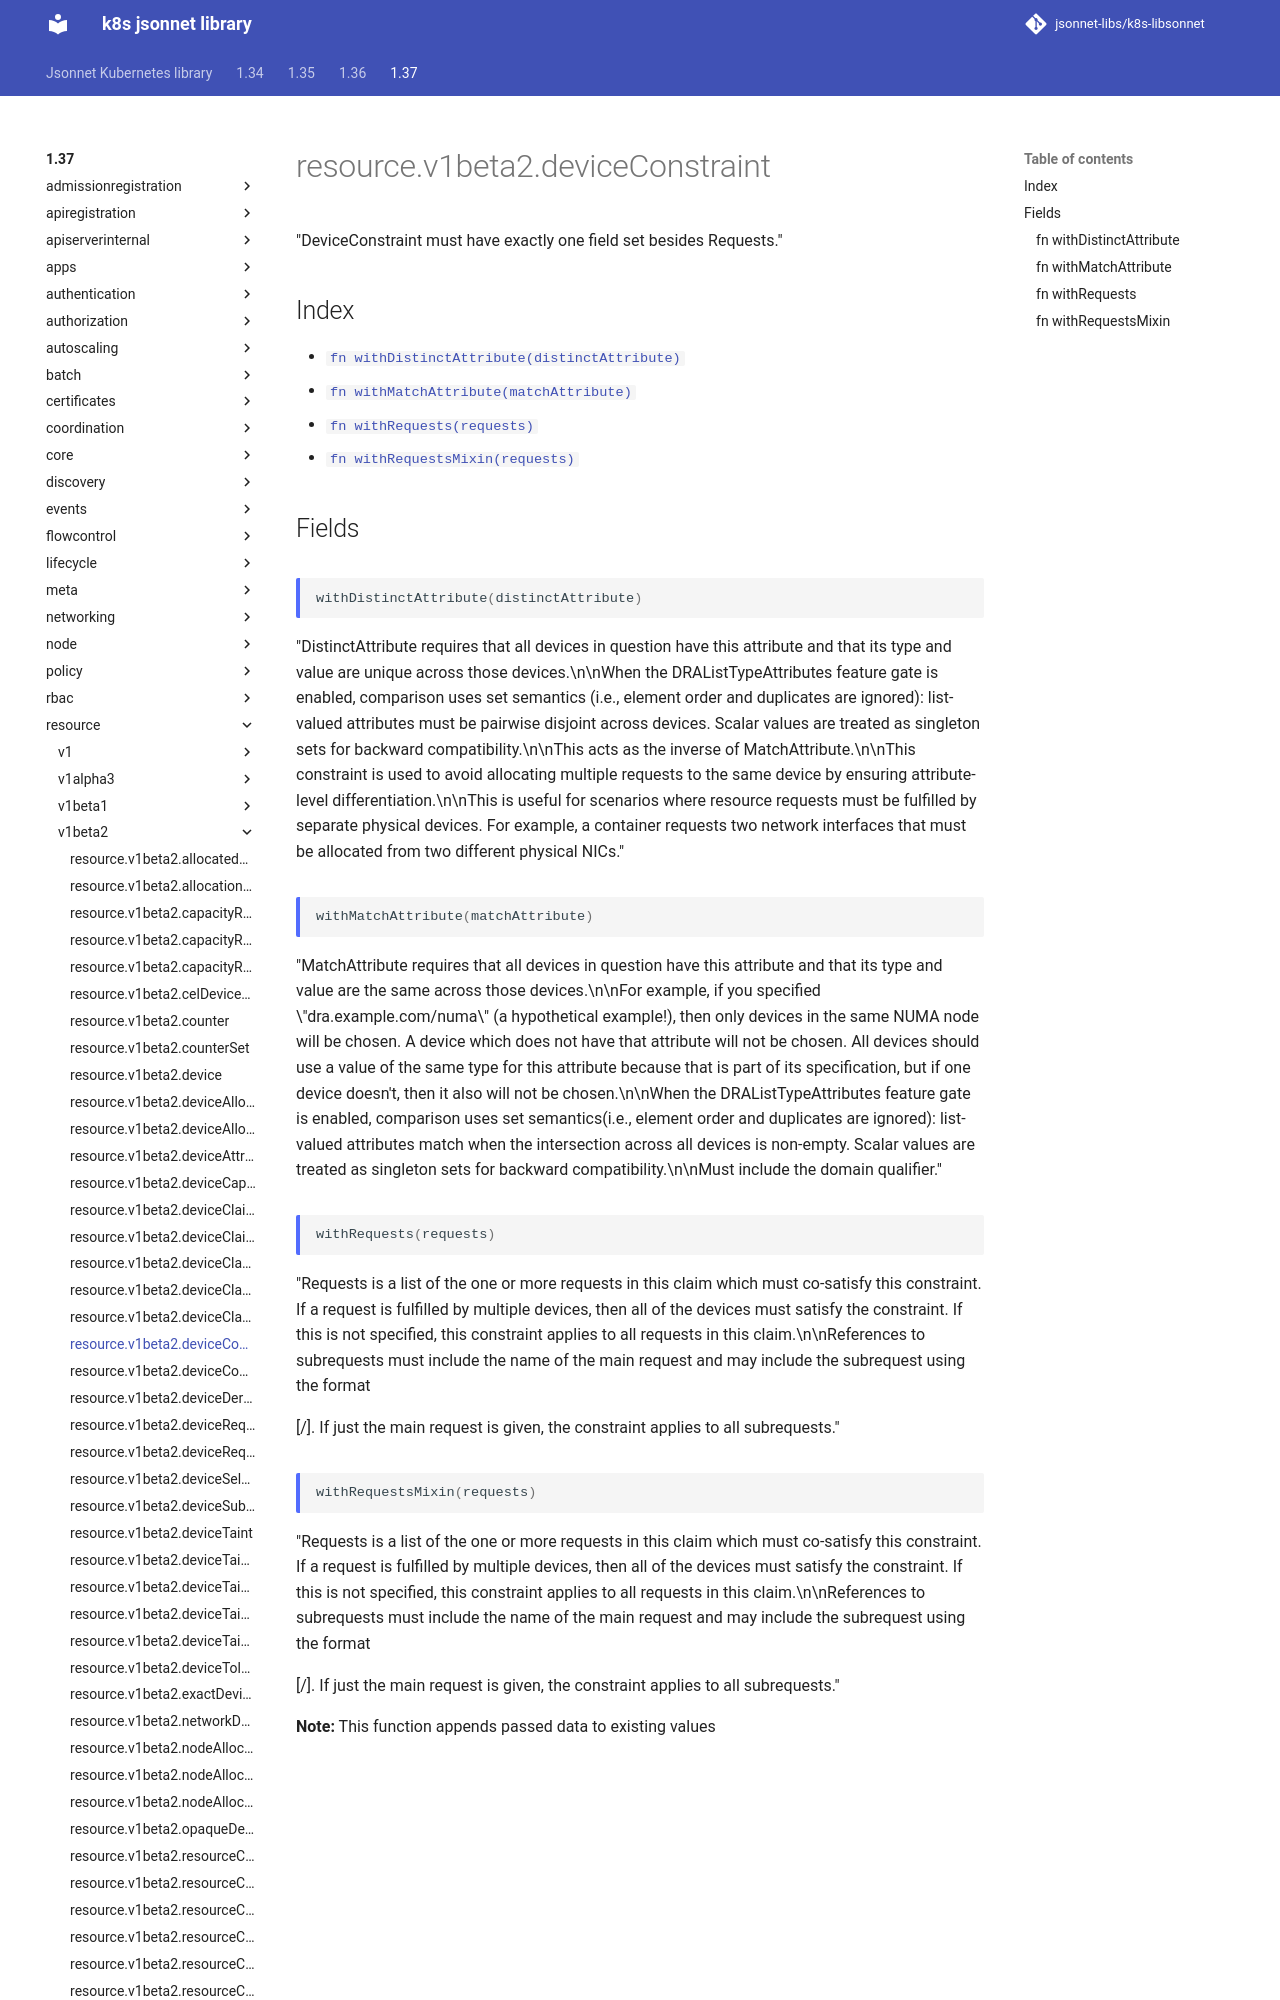

repository: jsonnet-libs/k8s-libsonnet · page: 1.37/resource/v1beta2/deviceConstraint/index.html · generator: mkdocs

---
permalink: /1.37/resource/v1beta2/deviceConstraint/
---

# resource.v1beta2.deviceConstraint

"DeviceConstraint must have exactly one field set besides Requests."

## Index

* [`fn withDistinctAttribute(distinctAttribute)`](#fn-withdistinctattribute)
* [`fn withMatchAttribute(matchAttribute)`](#fn-withmatchattribute)
* [`fn withRequests(requests)`](#fn-withrequests)
* [`fn withRequestsMixin(requests)`](#fn-withrequestsmixin)

## Fields

### fn withDistinctAttribute

```ts
withDistinctAttribute(distinctAttribute)
```

"DistinctAttribute requires that all devices in question have this attribute and that its type and value are unique across those devices.\n\nWhen the DRAListTypeAttributes feature gate is enabled, comparison uses set semantics (i.e., element order and duplicates are ignored): list-valued attributes must be pairwise disjoint across devices. Scalar values are treated as singleton sets for backward compatibility.\n\nThis acts as the inverse of MatchAttribute.\n\nThis constraint is used to avoid allocating multiple requests to the same device by ensuring attribute-level differentiation.\n\nThis is useful for scenarios where resource requests must be fulfilled by separate physical devices. For example, a container requests two network interfaces that must be allocated from two different physical NICs."

### fn withMatchAttribute

```ts
withMatchAttribute(matchAttribute)
```

"MatchAttribute requires that all devices in question have this attribute and that its type and value are the same across those devices.\n\nFor example, if you specified \"dra.example.com/numa\" (a hypothetical example!), then only devices in the same NUMA node will be chosen. A device which does not have that attribute will not be chosen. All devices should use a value of the same type for this attribute because that is part of its specification, but if one device doesn't, then it also will not be chosen.\n\nWhen the DRAListTypeAttributes feature gate is enabled, comparison uses set semantics(i.e., element order and duplicates are ignored): list-valued attributes match when the intersection across all devices is non-empty. Scalar values are treated as singleton sets for backward compatibility.\n\nMust include the domain qualifier."

### fn withRequests

```ts
withRequests(requests)
```

"Requests is a list of the one or more requests in this claim which must co-satisfy this constraint. If a request is fulfilled by multiple devices, then all of the devices must satisfy the constraint. If this is not specified, this constraint applies to all requests in this claim.\n\nReferences to subrequests must include the name of the main request and may include the subrequest using the format <main request>[/<subrequest>]. If just the main request is given, the constraint applies to all subrequests."
